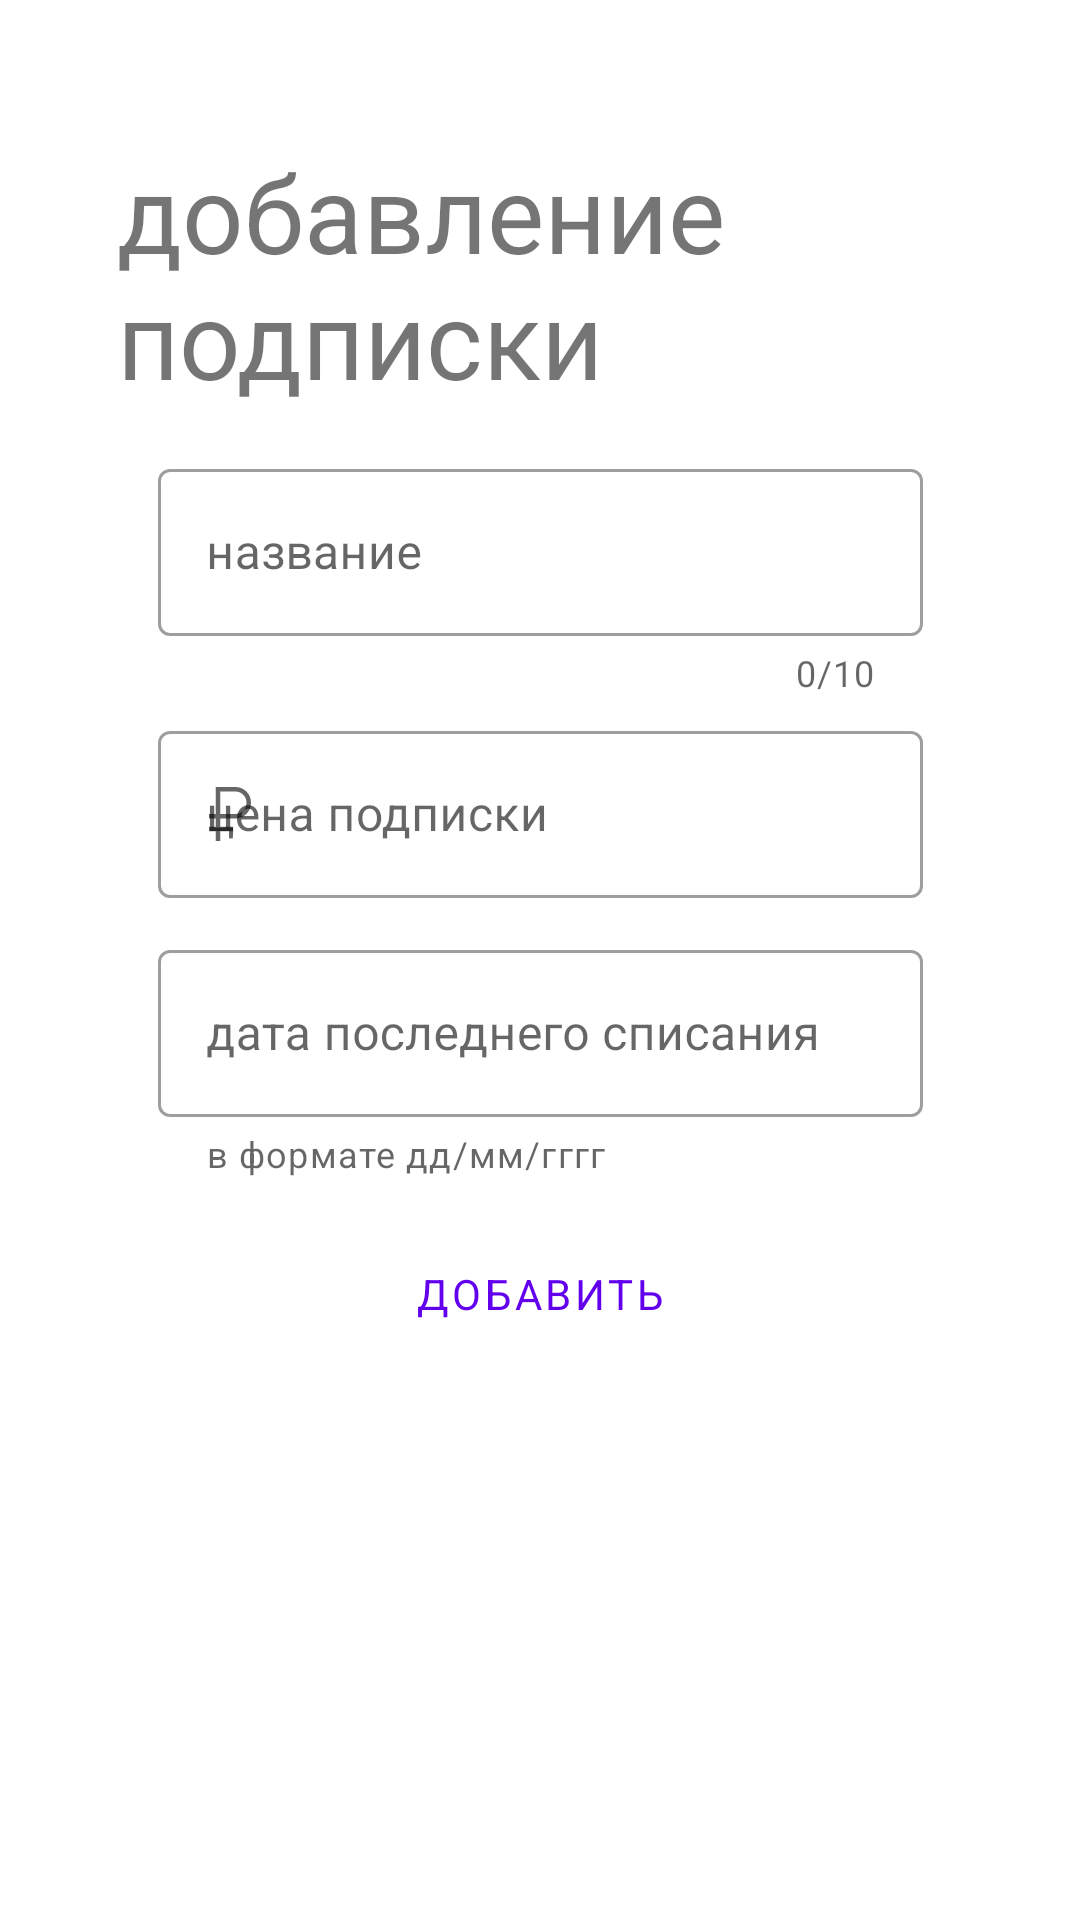

Write the Android layout XML for this screen, with the resource values it uses.
<!-- AndroidManifest.xml: application theme Theme.SubTracker -->
<!-- res/layout/activity_add_sub.xml -->
<?xml version="1.0" encoding="utf-8"?>
<androidx.constraintlayout.widget.ConstraintLayout xmlns:android="http://schemas.android.com/apk/res/android"
    xmlns:app="http://schemas.android.com/apk/res-auto"
    xmlns:tools="http://schemas.android.com/tools"
    android:layout_width="match_parent"
    android:layout_height="match_parent"
    tools:context=".AddSub">

    <com.google.android.material.textfield.TextInputLayout
        android:id="@+id/name"
        style="@style/Widget.MaterialComponents.TextInputLayout.OutlinedBox"
        android:layout_width="255dp"
        android:layout_height="wrap_content"
        android:hint="название"
        app:counterEnabled="true"
        app:counterMaxLength="10"
        app:layout_constraintBottom_toTopOf="@+id/price"
        app:layout_constraintEnd_toEndOf="parent"
        app:layout_constraintStart_toStartOf="parent"
        app:layout_constraintTop_toBottomOf="@+id/textView"
        app:layout_constraintVertical_bias="0.735">

        <com.google.android.material.textfield.TextInputEditText
            android:layout_width="match_parent"
            android:digits="abcdefghijklmnopqrstuvwxyzABCDEFGHIJKLMNOPQRSTUVWXYZабвгдеёжзийклмнопрстуфхцчшщъыьэюяАБВГДЕЁЖЗИЙКЛМНОПРСТУФХЦЧШЩЪЫЬЭЮЯ1234567890 "
            android:layout_height="match_parent"
            android:inputType="text"
            tools:layout_editor_absoluteX="80dp"

            tools:layout_editor_absoluteY="327dp" />

    </com.google.android.material.textfield.TextInputLayout>

    <com.google.android.material.textfield.TextInputLayout
        android:id="@+id/price"
        style="@style/Widget.MaterialComponents.TextInputLayout.OutlinedBox"
        android:layout_width="255dp"
        android:layout_height="wrap_content"
        android:layout_marginBottom="108dp"
        android:hint="цена подписки"
        app:layout_constraintBottom_toTopOf="@+id/button"
        app:layout_constraintEnd_toEndOf="parent"
        app:layout_constraintStart_toStartOf="parent"
        app:startIconDrawable="@drawable/ic_currency_ruble_fill0_wght400_grad0_opsz48">

        <com.google.android.material.textfield.TextInputEditText
            android:layout_width="match_parent"
            android:layout_height="match_parent"
            android:inputType="number"
            tools:layout_editor_absoluteX="80dp"
            tools:layout_editor_absoluteY="327dp" />

    </com.google.android.material.textfield.TextInputLayout>

    <com.google.android.material.textfield.TextInputLayout
        android:id="@+id/datepick"
        style="@style/Widget.MaterialComponents.TextInputLayout.OutlinedBox"
        android:layout_width="255dp"
        android:layout_height="wrap_content"
        android:hint="дата последнего списания"
        app:endIconMode="clear_text"
        app:helperText="в формате дд/мм/гггг  "
        app:layout_constraintBottom_toTopOf="@+id/button"
        app:layout_constraintEnd_toEndOf="parent"
        app:layout_constraintStart_toStartOf="parent"
        app:layout_constraintTop_toBottomOf="@+id/price"
        app:layout_constraintVertical_bias="0.446">

        <com.google.android.material.textfield.TextInputEditText
            android:layout_width="match_parent"
            android:layout_height="match_parent"
            android:inputType="number"
            tools:layout_editor_absoluteX="80dp"
            tools:layout_editor_absoluteY="327dp"
            />

    </com.google.android.material.textfield.TextInputLayout>

    <TextView
        android:id="@+id/textView"
        android:layout_width="309dp"
        android:layout_height="88dp"
        android:layout_marginTop="40dp"
        android:text="добавление подписки"
        android:textSize="36dp"
        app:layout_constraintBottom_toTopOf="@+id/price"
        app:layout_constraintEnd_toEndOf="parent"
        app:layout_constraintHorizontal_bias="0.764"
        app:layout_constraintStart_toStartOf="parent"
        app:layout_constraintTop_toTopOf="parent"
        app:layout_constraintVertical_bias="0.058" />

    <Button
        android:id="@+id/button"
        style="@style/Widget.MaterialComponents.Button.OutlinedButton"
        android:layout_width="wrap_content"
        android:layout_height="wrap_content"
        android:text="добавить"
        app:layout_constraintBottom_toBottomOf="parent"
        app:layout_constraintEnd_toEndOf="parent"
        app:layout_constraintStart_toStartOf="parent"
        app:layout_constraintTop_toTopOf="parent"
        app:layout_constraintVertical_bias="0.688" />

</androidx.constraintlayout.widget.ConstraintLayout>
<!-- resources referenced by this layout -->
<resources>
  <!-- drawable ic_currency_ruble_fill0_wght400_grad0_opsz48 (drawable) -->
  <vector xmlns:android="http://schemas.android.com/apk/res/android"
      android:width="24dp"
      android:height="24dp"
      android:viewportWidth="48"
      android:viewportHeight="48">
    <path
        android:fillColor="#FF000000"
        android:pathData="M14.5,42V35.5H10V32.5H14.5V27H10V24H14.5V6H27.5Q31.9,6 34.95,9.05Q38,12.1 38,16.5Q38,20.9 34.95,23.95Q31.9,27 27.5,27H17.5V32.5H26V35.5H17.5V42ZM17.5,24H27.5Q30.65,24 32.825,21.8Q35,19.6 35,16.5Q35,13.35 32.825,11.175Q30.65,9 27.5,9H17.5Z"/>
  </vector>
  <style name="Theme.SubTracker" parent="Theme.MaterialComponents.DayNight.DarkActionBar">
          
          <item name="colorPrimary">@color/purple_500</item>
          <item name="colorPrimaryVariant">@color/purple_700</item>
          <item name="colorOnPrimary">@color/white</item>
          
          <item name="colorSecondary">@color/teal_200</item>
          <item name="colorSecondaryVariant">@color/teal_700</item>
          <item name="colorOnSecondary">@color/black</item>
          
          <item name="android:statusBarColor" tools:targetApi="l">?attr/colorPrimaryVariant</item>
          <item name="fontFamily">@font/fontt</item>
          
      </style>
  <!-- not gathered from this repository: default colours our renderer supplied (Android Studio template values) -->
  <color name="purple_500">#FF6200EE</color>
  <color name="purple_700">#FF3700B3</color>
  <color name="teal_200">#FF03DAC5</color>
  <color name="teal_700">#FF018786</color>
  <color name="black">#FF000000</color>
  <color name="white">#FFFFFFFF</color>
</resources>
